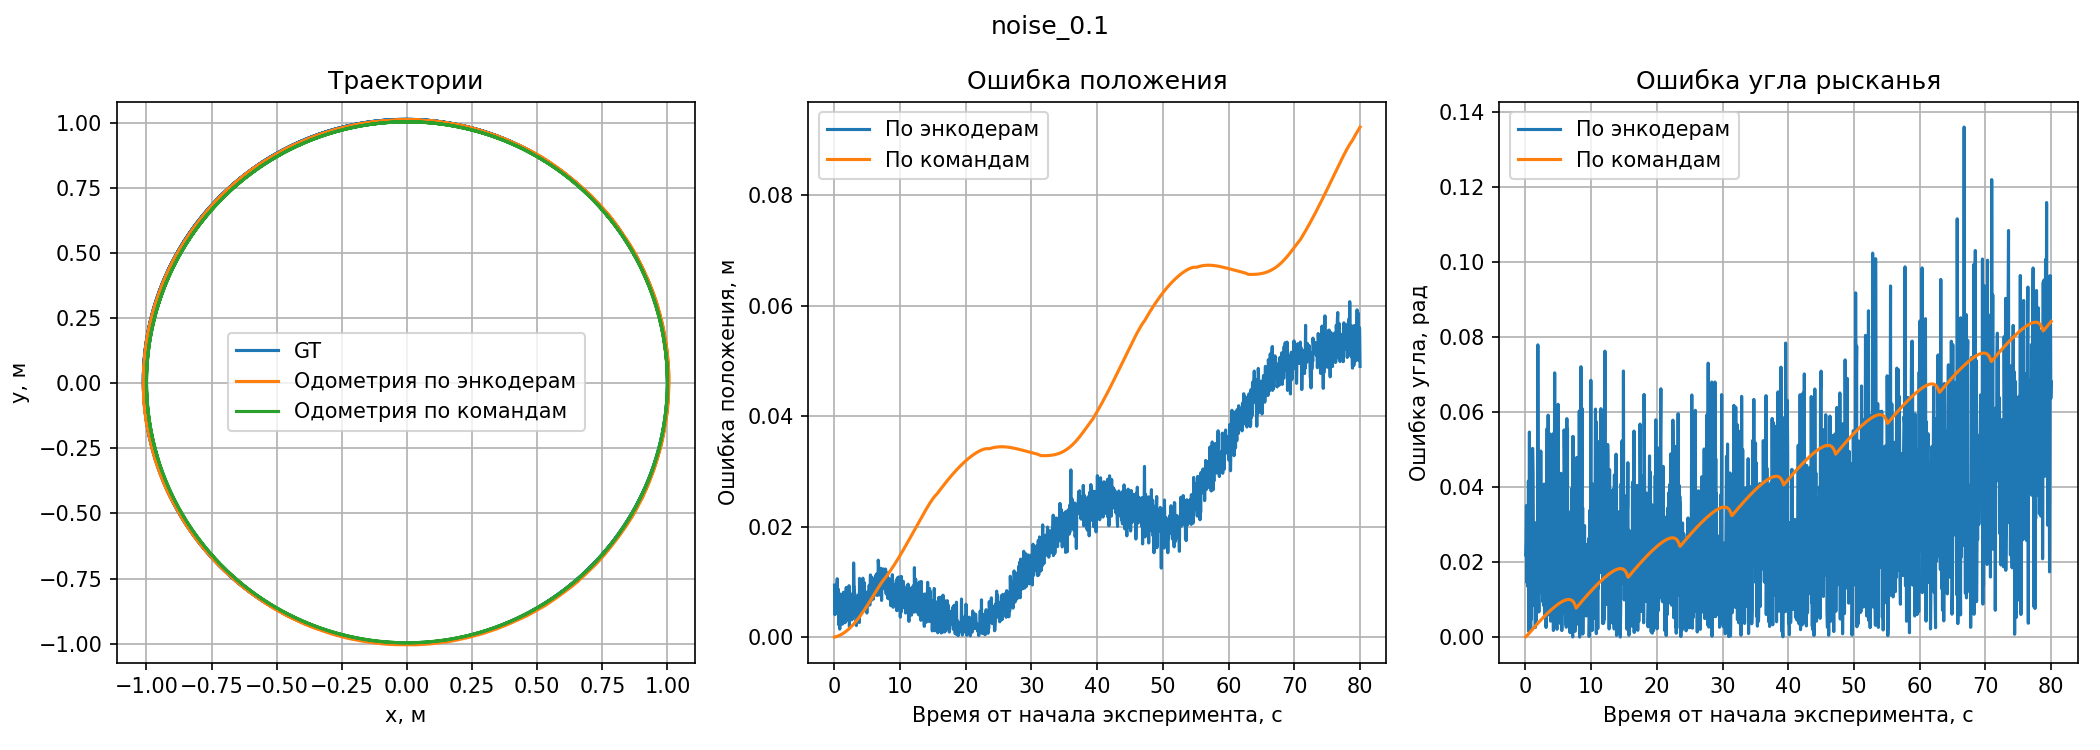

Data behind this chart, as committed beside it:
t, gt_x, gt_y, gt_yaw, enc_x, enc_y, enc_yaw, cmd_x, cmd_y, cmd_yaw, err_pos_enc, err_pos_cmd, err_yaw_enc, err_yaw_cmd
3.199999999999991740e-02, 9.999796741686821644e-01, 1.242137278943655776e-02, 1.579759531574594700e+00, 9.998554051259792574e-01, 2.183944822885293749e-02, 1.557843826794897080e+00, 9.999621743069762037e-01, 1.242178015192428077e-02, 1.579824059745172482e+00, 9.418895252497096193e-03, 1.750460236406857132e-05, 2.191570477969762010e-02, 6.452817057778226228e-05
9.599999999999997424e-02, 9.998086127762249031e-01, 2.522040625160473434e-02, 1.592454924159504737e+00, 9.996700036131238587e-01, 2.929622152265139168e-02, 1.567263826794896175e+00, 9.997647071587855150e-01, 2.522025688649647684e-02, 1.592624059745172405e+00, 4.078171480430011105e-03, 4.390587150563657185e-05, 2.519109736460856119e-02, 1.691355856676679537e-04
1.599999999999999201e-01, 9.994672805211856081e-01, 3.801660668104715063e-02, 1.605158336176655265e+00, 9.989122197178987861e-01, 4.647640427198809071e-02, 1.640268826794896384e+00, 9.994034401580355054e-01, 3.801515767369169352e-02, 1.605424059745172327e+00, 8.477987247869363252e-03, 6.385680534957232886e-05, 3.511049061824111917e-02, 2.657235685170622475e-04
1.919999999999999485e-01, 9.992343060437322011e-01, 4.441283044896657262e-02, 1.611508071987139967e+00, 9.986537231342952348e-01, 5.061310110963165160e-02, 1.626138826794896852e+00, 9.991614004007478567e-01, 4.441057922007096009e-02, 1.611824059745172288e+00, 6.227393738975757660e-03, 7.294039217402886375e-05, 1.463075480775688497e-02, 3.159877580323211532e-04
2.560000000000000053e-01, 9.986456337118676529e-01, 5.720011904210932363e-02, 1.624199852521045706e+00, 9.976560655217887597e-01, 6.518327519689022520e-02, 1.589636326794896304e+00, 9.985545529847725810e-01, 5.719618582334655421e-02, 1.624624059745172211e+00, 8.044254309408187253e-03, 9.116561335285788196e-05, 3.456352572614940222e-02, 4.242072241265049115e-04
3.519999999999999796e-01, 9.974581451600239568e-01, 7.636433188374255887e-02, 1.643219045872574169e+00, 9.968596089574243146e-01, 8.059987821559154442e-02, 1.656753826794896245e+00, 9.973375691595578463e-01, 7.635738100214339852e-02, 1.643824059745172095e+00, 4.277627650352680555e-03, 1.207761840902792588e-04, 1.353478092232207608e-02, 6.050138725979259391e-04
4.479999999999998428e-01, 9.959078476080421849e-01, 9.550257674967491117e-02, 1.662223957359755477e+00, 9.941728769350330897e-01, 1.059462621231904433e-01, 1.703853826794897053e+00, 9.957529372975270077e-01, 9.549167984408211962e-02, 1.663024059745171979e+00, 1.058681668005939831e-02, 1.552930998319205407e-04, 4.162986943514157545e-02, 8.001023854165013579e-04
5.119999999999998996e-01, 9.946731978533350782e-01, 1.082436762731160823e-01, 1.674890574276912458e+00, 9.933669295585638714e-01, 1.132581478205636899e-01, 1.709741326794896432e+00, 9.944925544816453078e-01, 1.082294095256838146e-01, 1.675824059745171901e+00, 5.181820313180116565e-03, 1.812058713666438083e-04, 3.485075251798397389e-02, 9.334854682594428965e-04
5.439999999999999281e-01, 9.939955549621867226e-01, 1.146081489724093821e-01, 1.681223608318950458e+00, 9.922134976667902340e-01, 1.224076287143252145e-01, 1.682658826794896312e+00, 9.938012484098687205e-01, 1.145919637231052335e-01, 1.682224059745171862e+00, 8.000475763892501285e-03, 1.949794824301929531e-04, 1.435218475945854166e-03, 1.000451426221404816e-03
6.079999999999999849e-01, 9.925196499862003474e-01, 1.273236598885921500e-01, 1.693889809668391644e+00, 9.901943683419534015e-01, 1.357236723253732458e-01, 1.748598826794896421e+00, 9.922965485164846333e-01, 1.273031477952118462e-01, 1.695024059745171785e+00, 8.715913243209163358e-03, 2.240424329544606476e-04, 5.470901712650477755e-02, 1.134250076780141114e-03
6.399999999999997913e-01, 9.917214040130268859e-01, 1.336741833629907783e-01, 1.700223127541591328e+00, 9.896551106218643978e-01, 1.391001255883372589e-01, 1.709741326794896432e+00, 9.914832163271743992e-01, 1.336512570215745432e-01, 1.701424059745171746e+00, 5.806067293027157052e-03, 2.392885095914483744e-04, 9.518199253305104079e-03, 1.200932203580418189e-03
7.039999999999998481e-01, 9.900043994917754331e-01, 1.463594780738002588e-01, 1.712890365451571251e+00, 9.883733848755623663e-01, 1.478138991819898385e-01, 1.696788826794896510e+00, 9.897347450796516455e-01, 1.463312746988724156e-01, 1.714224059745171669e+00, 2.185303054097545872e-03, 2.711253074413120362e-04, 1.610153865667474093e-02, 1.333694293600418135e-03
7.359999999999998765e-01, 9.890856849948003182e-01, 1.526937347192874883e-01, 1.719224299252511301e+00, 9.867583262587618087e-01, 1.588870358007231642e-01, 1.734468826794897112e+00, 9.887996865903754262e-01, 1.526625988590803451e-01, 1.720624059745171630e+00, 6.616160289135012210e-03, 2.876882498893947406e-04, 1.524452754238581065e-02, 1.399760492660329092e-03
7.999999999999999334e-01, 9.871279745667648209e-01, 1.653441840715419997e-01, 1.731892763393262813e+00, 9.848675527487753545e-01, 1.718048756821244083e-01, 1.729758826794896009e+00, 9.868081064263843905e-01, 1.653066461041092783e-01, 1.733424059745171553e+00, 6.844709115973645654e-03, 3.220632332778996382e-04, 2.133936598366803494e-03, 1.531296351908739695e-03
8.319999999999999618e-01, 9.860890473080095031e-01, 1.716598656743797968e-01, 1.738227269061384694e+00, 9.847798252478786596e-01, 1.723154834567046101e-01, 1.752131326794896804e+00, 9.857516663265145640e-01, 1.716188512905229002e-01, 1.739824059745171514e+00, 1.464205272232604622e-03, 3.398648354238039174e-04, 1.390405773351210961e-02, 1.596790683786819542e-03
8.960000000000000187e-01, 9.838912438796461046e-01, 1.842708698007856083e-01, 1.750896764034340469e+00, 9.815726197141050324e-01, 1.910042690804752141e-01, 1.755663826794896520e+00, 9.835176910095042579e-01, 1.842223965966258148e-01, 1.752624059745171436e+00, 7.121424287370858343e-03, 3.766847465888795458e-04, 4.767062760556051160e-03, 1.727295710830967224e-03
9.600000000000000755e-01, 9.815337984775380775e-01, 1.968530380663038870e-01, 1.763566834976391551e+00, 9.788919572450530682e-01, 2.042042415229591290e-01, 1.743888826794896429e+00, 9.811225777225573985e-01, 1.967963153311608482e-01, 1.765424059745171359e+00, 7.811499046841002825e-03, 4.151144155639345653e-04, 1.967800818149512132e-02, 1.857224768779808244e-03
9.920000000000001039e-01, 9.802953265825860019e-01, 2.031326767371298414e-01, 1.769902067562662218e+00, 9.778791004540019483e-01, 2.099178759417417717e-01, 1.748598826794896421e+00, 9.798647223791900895e-01, 2.030714886303743860e-01, 1.771824059745171320e+00, 7.202574328024575166e-03, 4.349298384688560551e-04, 2.130324076776579645e-02, 1.921992182509102420e-03
1.056000000000000050e+00, 9.776991331160720389e-01, 2.156678028967858873e-01, 1.782572903875841108e+00, 9.753847467398835125e-01, 2.218866623366668456e-01, 1.790988826794896127e+00, 9.772286461387842404e-01, 2.155971064616339083e-01, 1.784624059745171243e+00, 6.635555517911334925e-03, 4.757688322500826543e-04, 8.415922919055018880e-03, 2.051155869330134607e-03
1.088000000000000078e+00, 9.763415158204484801e-01, 2.219227874067555839e-01, 1.788908502111502763e+00, 9.743069938785208217e-01, 2.262095663543584045e-01, 1.839266326794897655e+00, 9.758505467112058573e-01, 2.218469738176430117e-01, 1.791024059745171204e+00, 4.745076740980680441e-03, 4.967880499011870926e-04, 5.035782468339489171e-02, 2.115557633668441184e-03
1.151999999999999691e+00, 9.735075120803522442e-01, 2.344063444107983285e-01, 1.801580050920976062e+00, 9.705335346466963387e-01, 2.411791198939059466e-01, 1.845153826794896590e+00, 9.729744792506339612e-01, 2.343196734437159034e-01, 1.803824059745171127e+00, 7.396960829994856865e-03, 5.400331972133591259e-04, 4.357377587392052831e-02, 2.244008824195065088e-03
1.247999999999999776e+00, 9.689604437321840402e-01, 2.530618952250032749e-01, 1.820588243281316299e+00, 9.670162001879907265e-01, 2.543961211564135239e-01, 1.833378826794896721e+00, 9.683616452660120943e-01, 2.529571146023379957e-01, 1.823024059745171011e+00, 2.358016495952673566e-03, 6.078968514279364235e-04, 1.279058351358042245e-02, 2.435816463854711955e-03
1.311999999999999833e+00, 9.657323932130718047e-01, 2.654494936384524939e-01, 1.833260944897860512e+00, 9.633544462371206318e-01, 2.674663161430083091e-01, 1.815716326794897029e+00, 9.650880087134661167e-01, 2.653313469424050663e-01, 1.835824059745170933e+00, 3.118045034203021336e-03, 6.551259612616463449e-04, 1.754461810296348290e-02, 2.563114847310421496e-03
1.343999999999999861e+00, 9.640595563909570842e-01, 2.716277154692546270e-01, 1.839597466369986556e+00, 9.604536565522586722e-01, 2.780591154569256318e-01, 1.860461326794897507e+00, 9.633918617740259149e-01, 2.715024963944786540e-01, 1.842224059745170894e+00, 7.373290951002803642e-03, 6.793349086912960078e-04, 2.086386042491095161e-02, 2.626593375184338441e-03
1.407999999999999918e+00, 9.605965914408356454e-01, 2.839517636347220209e-01, 1.852270848725450003e+00, 9.566642403654606053e-01, 2.910925180062958750e-01, 1.882833826794896748e+00, 9.598812399613048107e-01, 2.838116610488346514e-01, 1.855024059745170817e+00, 8.151917441630180186e-03, 7.289420236474790501e-04, 3.056297806944674456e-02, 2.753211019720813724e-03
1.439999999999999947e+00, 9.588066006789918161e-01, 2.900970948811943950e-01, 1.858607709092915616e+00, 9.561294281651133709e-01, 2.928792123951253212e-01, 1.840443826794897930e+00, 9.580669268562346241e-01, 2.899491090491659318e-01, 1.861424059745170778e+00, 3.861014184173302329e-03, 7.543322680048854560e-04, 1.816388229801768617e-02, 2.816350652255161791e-03
1.504000000000000004e+00, 9.551099576660349033e-01, 3.023531371369386767e-01, 1.871281767975069288e+00, 9.512913864124261654e-01, 3.085191812945460854e-01, 1.868703826794896772e+00, 9.543206306602982636e-01, 3.021886051504077408e-01, 1.874224059745170701e+00, 7.252695152317616828e-03, 8.062926866696641746e-04, 2.577941180172516056e-03, 2.942291770101412851e-03
1.536000000000000032e+00, 9.532034521284383777e-01, 3.084633556253137399e-01, 1.877618966952510959e+00, 9.495861682873438792e-01, 3.138483632749798913e-01, 1.892253826794897176e+00, 9.523888201974349821e-01, 3.082900892596693865e-01, 1.880624059745170662e+00, 6.487144963233543518e-03, 8.328543789126186805e-04, 1.463485984238621640e-02, 3.005092792659702639e-03
1.599999999999999645e+00, 9.492744514784328125e-01, 3.206469593978401034e-01, 1.890293706785921568e+00, 9.452880564362671212e-01, 3.268333133348183539e-01, 1.894608826794895950e+00, 9.484082306104881788e-01, 3.204554049785600656e-01, 1.893424059745170585e+00, 7.359505449809076831e-03, 8.871480640842695047e-04, 4.315120008974383282e-03, 3.130352959249016898e-03
1.631999999999999673e+00, 9.472521124356285682e-01, 3.267198549016049891e-01, 1.896631249462416013e+00, 9.449362239726647461e-01, 3.279174536248152805e-01, 1.874591326794896151e+00, 9.463596349105640737e-01, 3.265186760147461009e-01, 1.899824059745170546e+00, 2.607217304852791663e-03, 9.148710713882185139e-04, 2.203992266751986229e-02, 3.192810282754532381e-03
1.695999999999999730e+00, 9.430921587392575578e-01, 3.388266122794172386e-01, 1.909306686585516832e+00, 9.401320738452336734e-01, 3.418238565145623742e-01, 1.902851326794897879e+00, 9.421462192920739831e-01, 3.386053268670651262e-01, 1.912624059745170468e+00, 4.212549772399032215e-03, 9.714775712582413361e-04, 6.455359790618953909e-03, 3.317373159653636428e-03
1.759999999999999787e+00, 9.387790580449962841e-01, 3.508797027581405659e-01, 1.921982603391355182e+00, 9.350243427566719001e-01, 3.565036197507316373e-01, 1.907561326794896539e+00, 9.377784439255252291e-01, 3.506370573472317176e-01, 1.925424059745170391e+00, 6.762124609612829400e-03, 1.029614205185592135e-03, 1.442127659645864313e-02, 3.441456353815208757e-03
1.823999999999999844e+00, 9.343134964803451181e-01, 3.628771870390496979e-01, 1.934659014747825312e+00, 9.299055578809881650e-01, 3.707397412439955575e-01, 1.919336326794896852e+00, 9.332570475671113641e-01, 3.626118348923157431e-01, 1.938224059745170313e+00, 9.013860511535153053e-03, 1.089264002916234255e-03, 1.532268795292845986e-02, 3.565044997345001576e-03
1.887999999999999901e+00, 9.296961846634249627e-01, 3.748171343396585753e-01, 1.947335936862589545e+00, 9.272219130122348885e-01, 3.765776981737766205e-01, 2.025311326794895894e+00, 9.285827246967941484e-01, 3.745278201937513596e-01, 1.951024059745170236e+00, 3.036709603812535845e-03, 1.150432863017879660e-03, 7.797538993230634929e-02, 3.688122882580691098e-03
1.951999999999999957e+00, 9.249278575516159950e-01, 3.866976227690862022e-01, 1.960013386019029635e+00, 9.214332990393938605e-01, 3.897641527764327818e-01, 1.993518826794896004e+00, 9.237562642948246028e-01, 3.863829996520396493e-01, 1.963824059745170159e+00, 4.649252142151594734e-03, 1.213102825460047295e-03, 3.350544077586636860e-02, 3.810673726140523243e-03
1.983999999999999986e+00, 9.224872995530096764e-01, 3.926149718435236746e-01, 1.966352313042853073e+00, 9.180396914419214349e-01, 3.974406483680828495e-01, 1.980566326794895637e+00, 9.212862413072883117e-01, 3.922871495858609725e-01, 1.970224059745170120e+00, 6.562649756729321826e-03, 1.244993310116304609e-03, 1.421401375204256468e-02, 3.871746702317047095e-03
2.047999999999999599e+00, 9.174938804228867095e-01, 4.044026888340499504e-01, 1.979030580497634695e+00, 9.130509160451452111e-01, 4.089433574386218684e-01, 1.972323826794897261e+00, 9.162330650302533686e-01, 4.040474816182998974e-01, 1.983024059745170042e+00, 6.352763480441010746e-03, 1.309896034203505109e-03, 6.706753702737434410e-03, 3.993479247535347554e-03
2.111999999999999655e+00, 9.123513889176236846e-01, 4.161261836984856965e-01, 1.991709408539284132e+00, 9.090063232292744377e-01, 4.187079464759503877e-01, 1.972323826794896373e+00, 9.110298012050767058e-01, 4.157421114905846538e-01, 1.995824059745169965e+00, 4.225513400579108264e-03, 1.376265069976397287e-03, 1.938558174438775525e-02, 4.114651205885833107e-03
2.143999999999999684e+00, 9.097244960393213731e-01, 4.219632575181077039e-01, 1.998049035573743026e+00, 9.053471931384767801e-01, 4.271730620632744335e-01, 1.985276326794897184e+00, 9.083721422063945061e-01, 4.215642115109143884e-01, 2.002224059745170148e+00, 6.804619319593301074e-03, 1.409999505421514641e-03, 1.277270877884584266e-02, 4.175024171427122767e-03
2.207999999999999741e+00, 9.043599390480466793e-01, 4.335868830637432669e-01, 2.010728719523964259e+00, 8.995503051744065948e-01, 4.399024140478299816e-01, 2.033553826794897823e+00, 9.029453143190885323e-01, 4.331567893677021330e-01, 2.015024059745170515e+00, 7.938419843358338404e-03, 1.478561365366427632e-03, 2.282510727093356451e-02, 4.295340221206257227e-03
2.239999999999999769e+00, 9.016224885762882391e-01, 4.393729668677805456e-01, 2.017068777420505832e+00, 8.960360342168360859e-01, 4.468338834098000145e-01, 2.046506326794895969e+00, 9.001763677125763641e-01, 4.389267923737918964e-01, 2.021424059745170698e+00, 9.320608776105868132e-03, 1.513386015380347848e-03, 2.943754937439013730e-02, 4.355282324664865555e-03
2.303999999999999826e+00, 8.960377888268775681e-01, 4.508925119100121726e-01, 2.029749326316961255e+00, 8.943474757335796443e-01, 4.500434851966720329e-01, 2.059458826794896336e+00, 8.945279473276297466e-01, 4.504131036683250988e-01, 2.034224059745170621e+00, 1.891561448470431084e-03, 1.584125504828579143e-03, 2.970950047793508020e-02, 4.474733428209365371e-03
2.335999999999999854e+00, 8.931907620105506984e-01, 4.566255094034897821e-01, 2.036089817452395589e+00, 8.894591249134329303e-01, 4.601075797072761708e-01, 1.986453826794895461e+00, 8.916487338264077467e-01, 4.561288826716090039e-01, 2.040624059745170804e+00, 5.103913109085670904e-03, 1.620027478627999009e-03, 4.963599065750012862e-02, 4.534242292775214622e-03
2.399999999999999911e+00, 8.873879216144630044e-01, 4.680368003324701376e-01, 2.048771232896478445e+00, 8.844680892835138364e-01, 4.708119835725158020e-01, 2.068878826794896764e+00, 8.857808308990231527e-01, 4.675046338659166745e-01, 2.053424059745170727e+00, 4.028282867014977391e-03, 1.692909246172686222e-03, 2.010759389841831890e-02, 4.652826848692281914e-03
2.431999999999999940e+00, 8.844323392552509988e-01, 4.737146343398086490e-01, 2.055112157058687661e+00, 8.794110022473871080e-01, 4.798558739105649451e-01, 2.092428826794896057e+00, 8.827924118637509032e-01, 4.731640818663511716e-01, 2.059824059745170910e+00, 7.932757957480265562e-03, 1.729875682071533661e-03, 3.731666973620840350e-02, 4.711902686483248302e-03
2.495999999999999996e+00, 8.784134391573246159e-01, 4.850135363786420850e-01, 2.067794438176238092e+00, 8.741605540591159684e-01, 4.893831647160776788e-01, 2.107736326794896975e+00, 8.767071894712125113e-01, 4.844250795323374881e-01, 2.072624059745170833e+00, 6.097596531903805989e-03, 1.804873804818610435e-03, 3.994188861865888285e-02, 4.829621568932740416e-03
2.560000000000000053e+00, 8.722516940219773307e-01, 4.962352350481437635e-01, 2.080477297330004749e+00, 8.672468609402694817e-01, 5.020169435143383430e-01, 2.068878826794896764e+00, 8.704783287391334445e-01, 4.956072659902876487e-01, 2.085424059745170755e+00, 7.646993328349603949e-03, 1.881268073407049712e-03, 1.159847053510798358e-02, 4.946762415166006989e-03
2.591999999999999638e+00, 8.691175607695124095e-01, 5.018165676688037813e-01, 2.086818944578515911e+00, 8.640878834050219615e-01, 5.074909814868445723e-01, 2.119511326794896178e+00, 8.673103682143813442e-01, 5.011682035113906863e-01, 2.091824059745170494e+00, 7.582653003351784958e-03, 1.919979430082296643e-03, 3.269238221638026687e-02, 5.005115166654583447e-03
2.655999999999999694e+00, 8.627433978575502760e-01, 5.129190752550856214e-01, 2.099502677844620191e+00, 8.585930057144902650e-01, 5.166400648724205347e-01, 2.090073826794897283e+00, 8.608679707614512733e-01, 5.122287421537209395e-01, 2.104624059745170417e+00, 5.574183229271217378e-03, 1.998446042209325521e-03, 9.428851049722908328e-03, 5.121381900550225907e-03
2.687999999999999723e+00, 8.595036224672217839e-01, 5.184398028482285481e-01, 2.105844765866748514e+00, 8.566963114694627901e-01, 5.198520599181137847e-01, 2.118333826794896790e+00, 8.575938306966680580e-01, 5.177278336092416833e-01, 2.111024059745170600e+00, 3.142525269521222360e-03, 2.038186646050422785e-03, 1.248906092814827673e-02, 5.179293878422086550e-03
2.751999999999999780e+00, 8.529193301457329568e-01, 5.294190930808897466e-01, 2.118529391376253734e+00, 8.494145410676798846e-01, 5.320379870058419280e-01, 2.110091326794896638e+00, 8.509402713753271286e-01, 5.286626472042417202e-01, 2.123824059745170523e+00, 4.375174496153444621e-03, 2.118698652715394776e-03, 8.438064581357098207e-03, 5.294668368916788381e-03
2.783999999999999808e+00, 8.495750759864408863e-01, 5.348772130815638848e-01, 2.124871932202514913e+00, 8.462837608879659745e-01, 5.370458486733473702e-01, 2.148948826794896405e+00, 8.475611587124283197e-01, 5.340978654713802731e-01, 2.130224059745170706e+00, 3.941539725462503418e-03, 2.159454904383305979e-03, 2.407689459238149254e-02, 5.352127542655793491e-03
2.847999999999999865e+00, 8.427830191358552936e-01, 5.457293023107301355e-01, 2.137557479883532618e+00, 8.389285416830516429e-01, 5.477065679870740667e-01, 2.178386326794896188e+00, 8.406988902154366450e-01, 5.449029231331975476e-01, 2.143024059745170629e+00, 4.332040626427636001e-03, 2.241984813058473230e-03, 4.082884691136356992e-02, 5.466579861638010129e-03
2.911999999999999922e+00, 8.358538038047150787e-01, 5.564943993820763435e-01, 2.150243664160868651e+00, 8.305235859828622447e-01, 5.604090667441442575e-01, 2.144238826794896635e+00, 8.336988829063441964e-01, 5.556192610185318737e-01, 2.155824059745170551e+00, 6.613307991016094400e-03, 2.325844198045703623e-03, 6.004837365972014694e-03, 5.580395584301901281e-03
2.943999999999999950e+00, 8.323381067370303477e-01, 5.618437823288841004e-01, 2.156587001240681367e+00, 8.232554543346269904e-01, 5.717506086115941022e-01, 2.137173826794896314e+00, 8.301476028989686062e-01, 5.609435835396808789e-01, 2.162224059745170734e+00, 1.344022997045352455e-02, 2.368262005067464128e-03, 1.941317444578505302e-02, 5.637058504489367294e-03
3.007999999999999563e+00, 8.252052358717667513e-01, 5.724751374702663487e-01, 2.169274178490063321e+00, 8.186128693712717563e-01, 5.787428801284507651e-01, 2.150126326794896681e+00, 8.229431816322571036e-01, 5.715235001979480645e-01, 2.175024059745170657e+00, 9.096367082856391187e-03, 2.454078825251739069e-03, 1.914785169516663998e-02, 5.749881255107336386e-03
3.039999999999999591e+00, 8.215883469896249069e-01, 5.777566804551569346e-01, 2.175618024055928412e+00, 8.151338226965695322e-01, 5.841437112536576048e-01, 2.135996326794896483e+00, 8.192903354650088454e-01, 5.767786609831591083e-01, 2.181424059745170840e+00, 9.080476103742473465e-03, 2.497474535380719753e-03, 3.962169726103192957e-02, 5.806035689242428077e-03
3.103999999999999648e+00, 8.142543847395375956e-01, 5.882504309177963853e-01, 2.188306242468305296e+00, 8.087005799707358555e-01, 5.934237694330001256e-01, 2.207823826794897304e+00, 8.118840822369565169e-01, 5.872183646725348538e-01, 2.194224059745170763e+00, 7.590005191227169878e-03, 2.585245576023747702e-03, 1.951758432659201140e-02, 5.917817276865466013e-03
3.135999999999999677e+00, 8.105376043550659437e-01, 5.934622145853680752e-01, 2.194650620515918416e+00, 8.052126618127222191e-01, 5.981902096807506508e-01, 2.197226326794897044e+00, 8.081310164536801288e-01, 5.924024265188481131e-01, 2.200624059745170946e+00, 7.121021745594078613e-03, 2.629603786321182968e-03, 2.575706278978628916e-03, 5.973439229252531547e-03
3.199999999999999734e+00, 8.030051874817477620e-01, 6.038145462138413411e-01, 2.207339926608014480e+00, 7.982390447156588742e-01, 6.075958863606989446e-01, 2.217243826794896400e+00, 8.005256983083993694e-01, 6.026980146957841011e-01, 2.213424059745170869e+00, 6.083966647917994977e-03, 2.719284683803278955e-03, 9.903900186881919865e-03, 6.084133137156388926e-03
... 1,525 more rows
